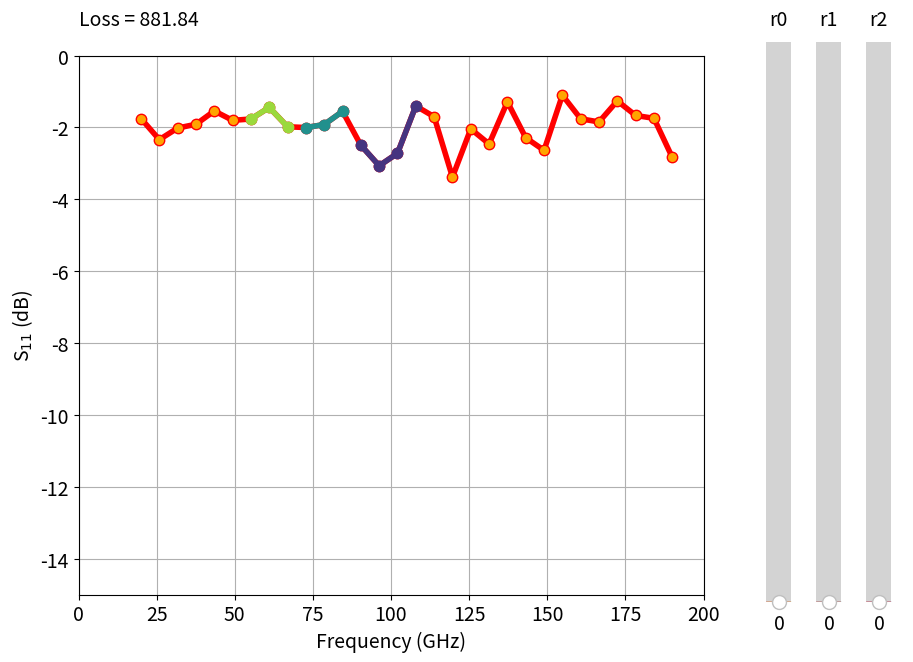

The matplotlib source for this figure:
import numpy as np
import matplotlib.pyplot as plt
from matplotlib.widgets import Slider


class MyData:
    '''Attributes:
    self.Loss       - Loss to calc Loss.val         [class]
    self.regSliders - Sliders for each region       [list of classes]
    self.regColors  - colors for each region        [list of np.arrays]
    self.regNames   - names for each region         [list of strings]
    self.regLines   - Lines in Axes for each region [list of classes]
    self.idxRegs    - indexes for each region       [list of np.arrays]
    self.ax         - main Axes for plotting        [class]
    self.line       - main Line in Axes             [class]
    '''
    def __init__(self, yval, fmin, fmax, n_points,
                 xReg_min, xReg_max, nRegions,
                 lossPower, lossThreshold):
        self.nRegs = nRegions
        self.xReg_min, self.xReg_max = xReg_min, xReg_max
        self.init_ox_oy(yval, fmin, fmax, n_points)
        self.init_regions()

        self.Loss = Loss(self, power=lossPower, threshold = lossThreshold)

        self.init_plot()
        self.init_sliders()


    def init_ox_oy(self, yval, fmin, fmax, n_points,):

        self.ox = np.linspace(fmin, fmax, n_points,)
        rng = np.random.default_rng(20654)
        self.oy = np.full((len(self.ox)), yval) + \
            rng.normal(scale=0.5, size=len(self.ox))


    def init_regions(self):

        # ==== Get list of edges ====
        dr = (self.xReg_max - self.xReg_min)/self.nRegs
        # xEdge1 = self.xReg_min + dr
        xEdges = [self.xReg_min + dr*i for i in range(self.nRegs)]
        xEdges.append(self.xReg_max)

        # ==== Get list of region indexes ====
        self.idxRegs = [np.where((self.ox >= xEdges[i]) & \
                                    (self.ox < xEdges[i+1]))
                            for i in range(self.nRegs)]
        self.regNames = [f'r{i}' for i in range(self.nRegs)]


    def init_plot(self):
        plt.rcParams.update(
            {'font.size': 14, 'lines.markersize': 15, 'lines.marker': '.',
             'lines.linewidth': 4, 'lines.markerfacecolor': 'orange',
             'lines.color': 'C0',
             'axes.grid': True, 'axes.autolimit_mode': 'round_numbers'})
        # ==== Get colors ====
        # self.regColors = plt.cm.plasma_r(np.linspace(0.15, 0.85, self.nRegs))
        self.regColors = plt.cm.viridis_r(np.linspace(0.15, 0.85, self.nRegs))
        # ====// Main Plot \\ ====
        fig, self.ax = plt.subplots(figsize=(10, 7))
        self.line, = self.ax.plot(self.ox, self.oy, color='r')

        self.regLines = []
        for idx, c in zip(self.idxRegs, self.regColors):
            line, = self.ax.plot(self.ox[idx], self.oy[idx], mfc=c, color=c)
            self.regLines.append(line)

        # lossStr = lossFunc1(self.ox, self.oy, self.xReg_min, self.xReg_max,
        #           T=threshold, power=power)
        self.Loss.calc()
        self.text = self.ax.text(0.25, 0.85, 'Loss = %1.2f' % self.Loss.val)
        # self.ax.set_title('Name')
        self.ax.set_xlabel('Frequency (GHz)')
        self.ax.set_ylabel('S$_{11}$ (dB)')
        self.ax.set_ylim(-15, 0)


    def init_sliders(self):
        sliderW = 0.05
        sliderX = 0.95 - sliderW*len(self.regNames)
        sliderY = 0.1
        sliderL = 0.8

        hSpace = 0.10
        plt.subplots_adjust(right=1 - hSpace - sliderW*len(self.regNames))
        vmin = 0
        vmax = 10
        vinit = 0
        vstep = 0.5
        self.regSliders = []
        for i, (idxReg, rname, c) in enumerate(
                zip(self.idxRegs, self.regNames, self.regColors)):

            mySlider = self.create_Slider(
                sliderX+sliderW*i,sliderY, sliderW, sliderL,
                vmin=vmin, vmax=vmax, vinit=vinit, vstep=vstep,
                name=rname, orient='vertical', color=c)
            mySlider.__dict__['name'] = rname
            mySlider.__dict__['prev_val'] = 0
            mySlider.__dict__['new_val'] = 0
            updateFun = self.create_updateFunc(mySlider, idxReg)

            mySlider.on_changed(updateFun)
            self.regSliders.append(mySlider)


    def create_Slider(self, sliderX, sliderY, sliderW, sliderL,
                    name, orient='vertical', color='C0',
                    vmin=0, vmax=7, vinit=0, vstep=0.5):
        # init slider axis
        ax = plt.axes([sliderX, sliderY, sliderW, sliderL])
        # create slider class
        return Slider(ax, name, orientation=orient, color=color,
                    valmin=vmin, valmax=vmax, valinit=vinit,
                    valstep=vstep)

    def create_updateFunc(self, mySlider, idxReg):
        def updateFunc(val):
            print(mySlider.name)
            # === //remeber prev slider value: choose add or subtract
            mySlider.new_val = val
            if mySlider.new_val > mySlider.prev_val:
                add = -(val-mySlider.prev_val)
            else:
                add = (mySlider.prev_val-val)
            mySlider.prev_val = val

            # === //recalc self.oy
            self.recalc_oy(idxReg, add)
            self.Loss.calc()

            # === //update plot
            self.line.set_ydata(self.oy)
            for line, idx in zip(self.regLines, self.idxRegs):
                line.set_ydata(self.oy[idx])
            self.text.set_text('Loss = %1.2f' % self.Loss.val)
        return updateFunc

    def recalc_oy(self, idxReg, add):
        # zeros = create zero array size of oy
        regZeros = np.zeros(np.shape(self.oy))
        # fill zeros with valls at indexes
        np.put(regZeros, [idxReg], add)
        # add to original array
        self.oy = self.oy + regZeros


class Loss:
    def __init__(self, Data, power, threshold):
        self.Data = Data
        self.p = power
        self.T = threshold
        print('power =', self.p, '   threshold = ', self.T)
    def calc(self):
        """T - threshold
        above T = sum[max[(Y-T),0]^power]
        below T = sum[min[(Y-T),0]/3]
        """
        idx = np.where((self.Data.ox >= self.Data.xReg_min) \
                        & (self.Data.ox <= self.Data.xReg_max))
        aboveT = np.sum(np.maximum((self.Data.oy[idx] - self.T), 0)**self.p)
        belowT = np.sum(np.minimum((self.Data.oy[idx] - self.T), 0))/3

        self.val = aboveT + belowT
        print('Loss =', self.val)



# ==== Freq range ====
yval = -2
fmin = 20
fmax = 190
n_points = 30
# ==== Define regions ====
nRegions = 3
xReg_min = 50
xReg_max = 110

# ==== Loss func params ====
threshold = - 8
lossPower = 2.5

Data = MyData(yval, fmin, fmax, n_points,
              xReg_min, xReg_max, nRegions,
              lossPower=lossPower, lossThreshold=threshold)

Data.regSliders[0].val = 5
print(Data.regSliders[0].val)
Data.ax.figure.savefig('test.png', bbox_inches='tight')
print(Data.__doc__)
plt.show()

